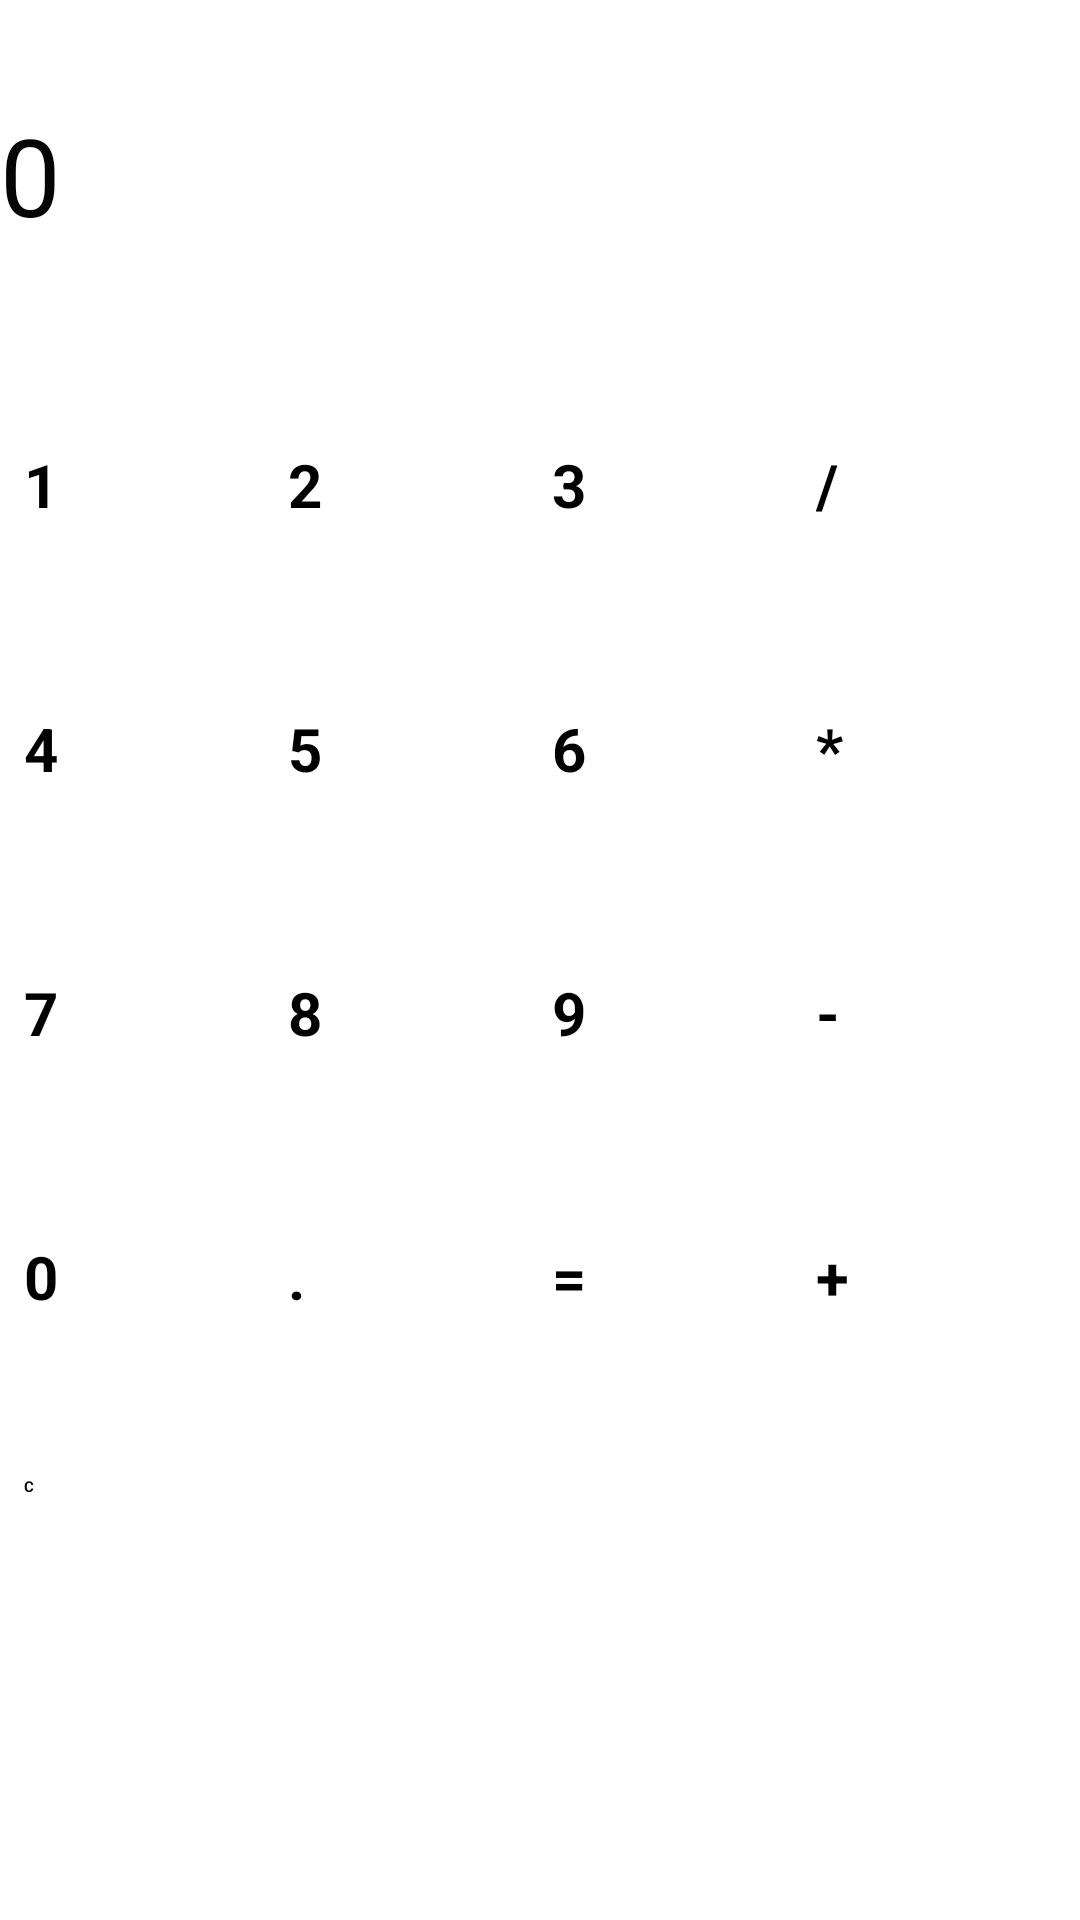

Write the Android layout XML for this screen, with the resource values it uses.
<!-- AndroidManifest.xml: application theme Theme.MyApplication -->
<!-- res/layout/activity_main.xml -->
<?xml version="1.0" encoding="utf-8"?>
<androidx.constraintlayout.widget.ConstraintLayout xmlns:android="http://schemas.android.com/apk/res/android"

    xmlns:app="http://schemas.android.com/apk/res-auto"
    xmlns:tools="http://schemas.android.com/tools"
    android:layout_width="match_parent"
    android:layout_height="match_parent"
    android:background="#FFFFFF"
    tools:context=".MainActivity">

    <Button
        android:id="@+id/button_point"
        android:layout_width="80dp"
        android:layout_height="80dp"
        android:layout_margin="4dp"
        android:text="@string/point"
        android:textSize="20sp"
        android:textStyle="bold"
        app:layout_constraintBottom_toBottomOf="parent"
        app:layout_constraintEnd_toStartOf="@+id/button_equals"
        app:layout_constraintHorizontal_bias="0.5"
        app:layout_constraintStart_toEndOf="@+id/button_0"
        app:layout_constraintTop_toBottomOf="@+id/button_8" />

    <Button
        android:id="@+id/button_8"
        android:layout_width="80dp"
        android:layout_height="80dp"
        android:layout_margin="4dp"
        android:text="@string/_8"
        android:textSize="20sp"
        android:textStyle="bold"
        app:layout_constraintBottom_toTopOf="@+id/button_point"
        app:layout_constraintEnd_toStartOf="@+id/button_9"
        app:layout_constraintHorizontal_bias="0.5"
        app:layout_constraintStart_toEndOf="@+id/button_7"
        app:layout_constraintTop_toBottomOf="@+id/button_5" />

    <Button
        android:id="@+id/button_addition"
        android:layout_width="80dp"
        android:layout_height="80dp"
        android:layout_margin="4dp"
        android:text="@string/add_up"
        android:textSize="20sp"
        android:textStyle="bold"
        app:layout_constraintBottom_toBottomOf="parent"
        app:layout_constraintEnd_toEndOf="parent"
        app:layout_constraintHorizontal_bias="0.5"
        app:layout_constraintStart_toEndOf="@+id/button_equals"
        app:layout_constraintTop_toBottomOf="@+id/button_subtraction" />

    <Button
        android:id="@+id/button_subtraction"
        android:layout_width="80dp"
        android:layout_height="80dp"
        android:layout_margin="4dp"
        android:text="@string/subtract"
        android:textSize="20sp"
        android:textStyle="bold"
        app:layout_constraintBottom_toTopOf="@+id/button_addition"
        app:layout_constraintEnd_toEndOf="parent"
        app:layout_constraintHorizontal_bias="0.5"
        app:layout_constraintStart_toEndOf="@+id/button_9"
        app:layout_constraintTop_toBottomOf="@+id/button_multiplication" />

    <Button
        android:id="@+id/button_1"
        android:layout_width="80dp"
        android:layout_height="80dp"
        android:layout_margin="4dp"
        android:text="@string/_1"
        android:textSize="20sp"
        android:textStyle="bold"
        app:layout_constraintBottom_toTopOf="@+id/button_4"
        app:layout_constraintEnd_toStartOf="@+id/button_2"
        app:layout_constraintHorizontal_bias="0.5"
        app:layout_constraintHorizontal_chainStyle="packed"
        app:layout_constraintStart_toStartOf="parent"
        app:layout_constraintTop_toTopOf="parent"
        app:layout_constraintVertical_chainStyle="packed" />

    <Button
        android:id="@+id/button_9"
        android:layout_width="80dp"
        android:layout_height="80dp"
        android:layout_margin="4dp"
        android:text="@string/_9"
        android:textSize="20sp"
        android:textStyle="bold"
        app:layout_constraintBottom_toTopOf="@+id/button_equals"
        app:layout_constraintEnd_toStartOf="@+id/button_subtraction"
        app:layout_constraintHorizontal_bias="0.5"
        app:layout_constraintStart_toEndOf="@+id/button_8"
        app:layout_constraintTop_toBottomOf="@+id/button_6" />

    <Button
        android:id="@+id/button_multiplication"
        android:layout_width="80dp"
        android:layout_height="80dp"
        android:layout_margin="4dp"
        android:text="@string/multiply"
        android:textSize="20sp"
        android:textStyle="bold"
        app:layout_constraintBottom_toTopOf="@+id/button_subtraction"
        app:layout_constraintEnd_toEndOf="parent"
        app:layout_constraintHorizontal_bias="0.5"
        app:layout_constraintStart_toEndOf="@+id/button_6"
        app:layout_constraintTop_toBottomOf="@+id/button_dividing" />

    <Button
        android:id="@+id/button_3"
        android:layout_width="80dp"
        android:layout_height="80dp"
        android:layout_margin="4dp"
        android:text="@string/_3"
        android:textSize="20sp"
        android:textStyle="bold"
        app:layout_constraintBottom_toTopOf="@+id/button_6"
        app:layout_constraintEnd_toStartOf="@+id/button_dividing"
        app:layout_constraintHorizontal_bias="0.5"
        app:layout_constraintStart_toEndOf="@+id/button_2"
        app:layout_constraintTop_toTopOf="parent"
        app:layout_constraintVertical_chainStyle="packed" />

    <Button
        android:id="@+id/button_6"
        android:layout_width="80dp"
        android:layout_height="80dp"
        android:layout_margin="4dp"
        android:text="@string/_6"
        android:textSize="20sp"
        android:textStyle="bold"
        app:layout_constraintBottom_toTopOf="@+id/button_9"
        app:layout_constraintEnd_toStartOf="@+id/button_multiplication"
        app:layout_constraintHorizontal_bias="0.5"
        app:layout_constraintStart_toEndOf="@+id/button_5"
        app:layout_constraintTop_toBottomOf="@+id/button_3" />

    <Button
        android:id="@+id/button_2"
        android:layout_width="80dp"
        android:layout_height="80dp"
        android:layout_margin="4dp"
        android:text="@string/_2"
        android:textSize="20sp"
        android:textStyle="bold"
        app:layout_constraintBottom_toTopOf="@+id/button_5"
        app:layout_constraintEnd_toStartOf="@+id/button_3"
        app:layout_constraintHorizontal_bias="0.5"
        app:layout_constraintStart_toEndOf="@+id/button_1"
        app:layout_constraintTop_toTopOf="parent"
        app:layout_constraintVertical_chainStyle="packed" />

    <Button
        android:id="@+id/button_5"
        android:layout_width="80dp"
        android:layout_height="80dp"
        android:layout_margin="4dp"
        android:text="@string/_5"
        android:textSize="20sp"
        android:textStyle="bold"
        app:layout_constraintBottom_toTopOf="@+id/button_8"
        app:layout_constraintEnd_toStartOf="@+id/button_6"
        app:layout_constraintHorizontal_bias="0.5"
        app:layout_constraintStart_toEndOf="@+id/button_4"
        app:layout_constraintTop_toBottomOf="@+id/button_2" />

    <Button
        android:id="@+id/button_7"
        android:layout_width="80dp"
        android:layout_height="80dp"
        android:layout_margin="4dp"
        android:text="@string/_7"
        android:textSize="20sp"
        android:textStyle="bold"
        app:layout_constraintBottom_toTopOf="@+id/button_0"
        app:layout_constraintEnd_toStartOf="@+id/button_8"
        app:layout_constraintHorizontal_bias="0.5"
        app:layout_constraintHorizontal_chainStyle="packed"
        app:layout_constraintStart_toStartOf="parent"
        app:layout_constraintTop_toBottomOf="@+id/button_4" />

    <Button
        android:id="@+id/button_dividing"
        android:layout_width="80dp"
        android:layout_height="80dp"
        android:layout_margin="4dp"
        android:text="@string/divide"
        android:textSize="20sp"
        android:textStyle="bold"
        app:layout_constraintBottom_toTopOf="@+id/button_multiplication"
        app:layout_constraintEnd_toEndOf="parent"
        app:layout_constraintHorizontal_bias="0.5"
        app:layout_constraintStart_toEndOf="@+id/button_3"
        app:layout_constraintTop_toTopOf="parent"
        app:layout_constraintVertical_chainStyle="packed" />

    <Button
        android:id="@+id/button_0"
        android:layout_width="80dp"
        android:layout_height="80dp"
        android:layout_margin="4dp"
        android:text="@string/_0"
        android:textSize="20sp"
        android:textStyle="bold"
        app:layout_constraintBottom_toBottomOf="parent"
        app:layout_constraintEnd_toStartOf="@+id/button_point"
        app:layout_constraintHorizontal_bias="0.5"
        app:layout_constraintHorizontal_chainStyle="packed"
        app:layout_constraintStart_toStartOf="parent"
        app:layout_constraintTop_toBottomOf="@+id/button_7" />

    <Button
        android:id="@+id/button_4"
        android:layout_width="80dp"
        android:layout_height="80dp"
        android:layout_margin="4dp"
        android:text="@string/_4"
        android:textSize="20sp"
        android:textStyle="bold"
        app:layout_constraintBottom_toTopOf="@+id/button_7"
        app:layout_constraintEnd_toStartOf="@+id/button_5"
        app:layout_constraintHorizontal_bias="0.5"
        app:layout_constraintHorizontal_chainStyle="packed"
        app:layout_constraintStart_toStartOf="parent"
        app:layout_constraintTop_toBottomOf="@+id/button_1" />

    <Button
        android:id="@+id/button_equals"
        android:layout_width="80dp"
        android:layout_height="80dp"
        android:layout_margin="4dp"
        android:text="@string/equals"
        android:textSize="20sp"
        android:textStyle="bold"
        app:layout_constraintBottom_toBottomOf="parent"
        app:layout_constraintEnd_toStartOf="@+id/button_addition"
        app:layout_constraintHorizontal_bias="0.5"
        app:layout_constraintStart_toEndOf="@+id/button_point"
        app:layout_constraintTop_toBottomOf="@+id/button_9" />

    <Button
        android:id="@+id/button_clear"
        android:layout_width="0dp"
        android:layout_height="90dp"
        android:text="@string/button_clear"
        android:textStyle="bold"
        app:layout_constraintEnd_toEndOf="@+id/button_equals"
        app:layout_constraintHorizontal_bias="0.0"
        app:layout_constraintStart_toStartOf="@+id/button_0"
        app:layout_constraintTop_toBottomOf="@+id/button_0" />

    <TextView
        android:id="@+id/textView_result"
        android:layout_width="0dp"
        android:layout_height="80dp"
        android:hint="write your number"
        android:text="@string/result"
        android:textAllCaps="false"
        android:textColor="#050505"
        android:textSize="36sp"
        app:layout_constraintBottom_toTopOf="@+id/button_2"
        app:layout_constraintEnd_toEndOf="parent"
        app:layout_constraintStart_toStartOf="parent"
        app:layout_constraintTop_toTopOf="parent" />
</androidx.constraintlayout.widget.ConstraintLayout>
<!-- resources referenced by this layout -->
<resources>
  <string name="_0">0</string>
  <string name="_1">1</string>
  <string name="_2">2</string>
  <string name="_3">3</string>
  <string name="_4">4</string>
  <string name="_5">5</string>
  <string name="_6">6</string>
  <string name="_7">7</string>
  <string name="_8">8</string>
  <string name="_9">9</string>
  <string name="add_up">+</string>
  <string name="button_clear">C</string>
  <string name="divide">/</string>
  <string name="equals">=</string>
  <string name="multiply">*</string>
  <string name="point">.</string>
  <string name="result">0</string>
  <string name="subtract">-</string>
</resources>
